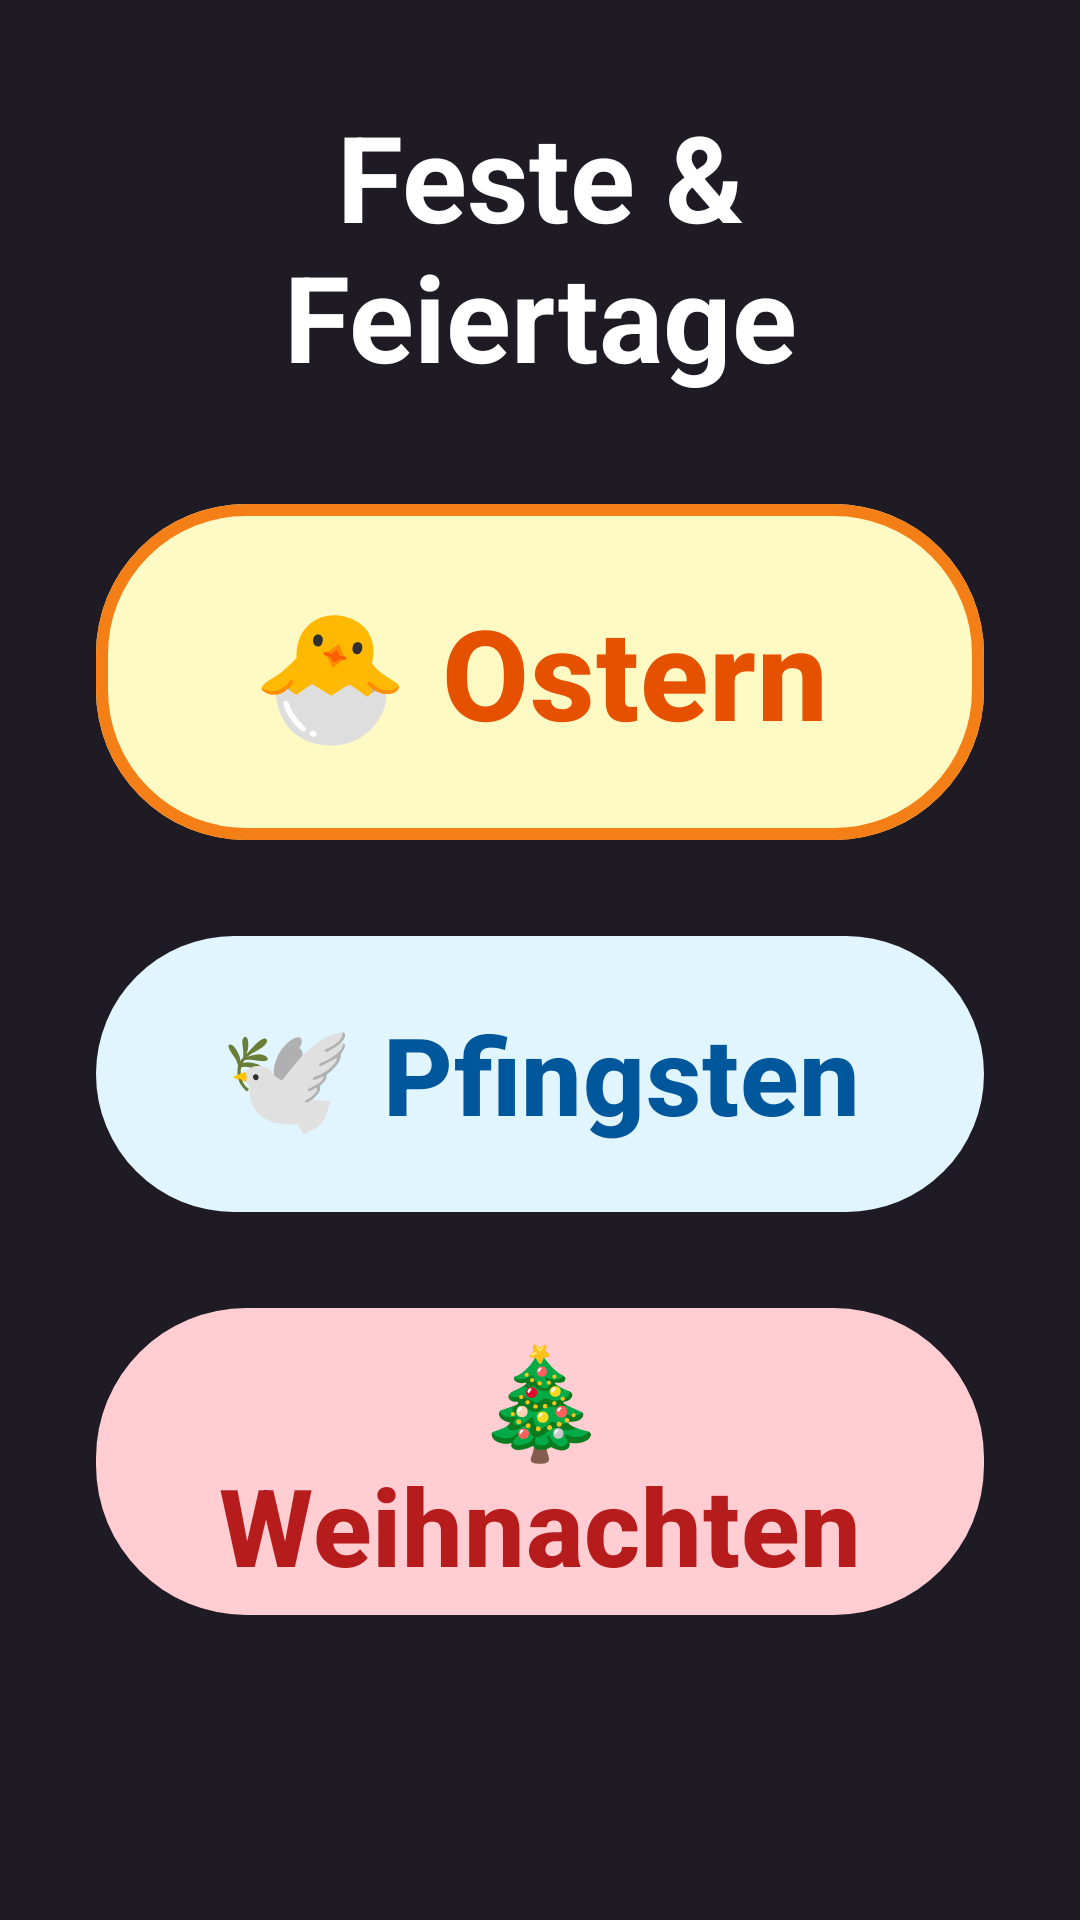

Produce the Android XML layout that renders to this screen, including the resource entries it uses.
<!-- AndroidManifest.xml: application theme Theme.SeniorenQuiz -->
<!-- res/layout/fragment_holiday.xml -->
<?xml version="1.0" encoding="utf-8"?>
<ScrollView xmlns:android="http://schemas.android.com/apk/res/android"
    xmlns:app="http://schemas.android.com/apk/res-auto"
    android:layout_width="match_parent"
    android:layout_height="match_parent"
    android:fillViewport="true"
    android:background="#1F1B24">

    <LinearLayout
        android:layout_width="match_parent"
        android:layout_height="wrap_content"
        android:gravity="center_horizontal"
        android:orientation="vertical"
        android:paddingLeft="32dp"
        android:paddingTop="32dp"
        android:paddingRight="32dp"
        android:paddingBottom="48dp">

        <TextView
            android:layout_width="match_parent"
            android:layout_height="wrap_content"
            android:text="Feste &amp; Feiertage"
            android:textColor="#FFFFFF"
            android:textSize="40sp"
            android:textStyle="bold"
            android:gravity="center"
            android:layout_marginBottom="32dp" />

        <com.google.android.material.button.MaterialButton
            android:id="@+id/btnEaster"
            android:layout_width="match_parent"
            android:layout_height="wrap_content"
            android:layout_marginBottom="24dp"
            android:minHeight="120dp"
            android:text="🐣 Ostern"
            android:textAllCaps="false"
            android:textColor="#E65100"
            android:textSize="42sp"
            android:textStyle="bold"
            app:backgroundTint="#FFF9C4"
            app:cornerRadius="50dp"
            app:elevation="12dp"
            app:strokeColor="#F57F17"
            app:strokeWidth="4dp" />

        <com.google.android.material.button.MaterialButton
            android:id="@+id/btnPentecost"
            android:layout_width="match_parent"
            android:layout_height="wrap_content"
            android:layout_marginBottom="24dp"
            android:minHeight="100dp"
            android:text="🕊️ Pfingsten"
            android:textAllCaps="false"
            android:textColor="#01579B"
            android:textSize="36sp"
            android:textStyle="bold"
            app:backgroundTint="#E1F5FE"
            app:cornerRadius="50dp"
            app:elevation="8dp" />

        <com.google.android.material.button.MaterialButton
            android:id="@+id/btnChristmas"
            android:layout_width="match_parent"
            android:layout_height="wrap_content"
            android:layout_marginBottom="24dp"
            android:minHeight="100dp"
            android:text="🎄 Weihnachten"
            android:textAllCaps="false"
            android:textColor="#B71C1C"
            android:textSize="36sp"
            android:textStyle="bold"
            app:backgroundTint="#FFCDD2"
            app:cornerRadius="50dp"
            app:elevation="8dp" />

    </LinearLayout>
</ScrollView>
<!-- resources referenced by this layout -->
<resources>
  <style name="Theme.SeniorenQuiz" parent="Base.Theme.SeniorenQuiz" />
  <style name="Base.Theme.SeniorenQuiz" parent="Theme.Material3.DayNight.NoActionBar">
          
          
      </style>
</resources>
